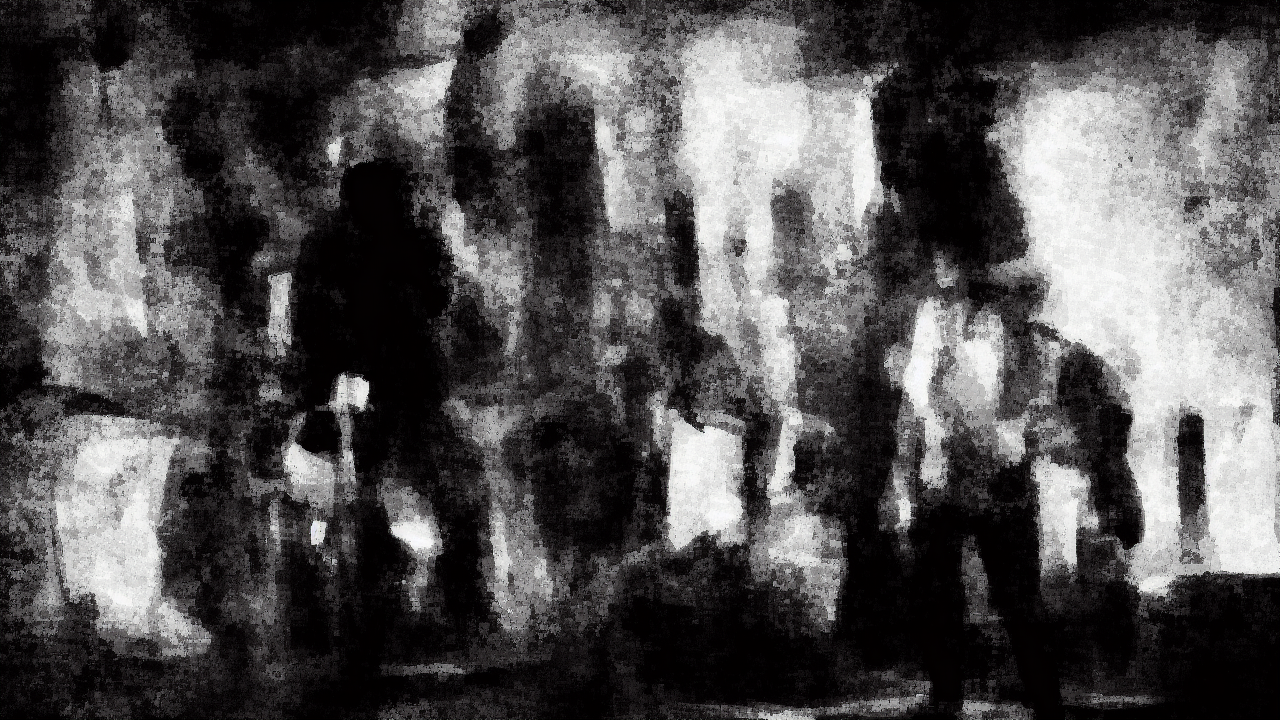
Generation parameters embedded in this image by AUTOMATIC1111 Stable Diffusion web UI or a fork of it (Forge, ...) (PNG 'parameters' text chunk):
noir style, A noir scene illustrating the biblical theme of creation, high quality, cinematic detail
Steps: 25, Sampler: Euler a, Schedule type: Automatic, CFG scale: 7.0, Seed: 4246364081, Size: 1280x720, Model hash: 6ce0161689, Model: v1-5-pruned-emaonly, Version: v1.10.1